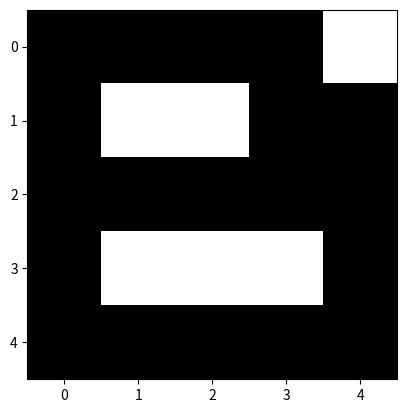

Python code for this plot:
import heapq
import math
import matplotlib.pyplot as plt
import matplotlib.animation as animation

class Node:
    def __init__(self, position, parent=None):
        self.position = position  # (x, y)
        self.parent = parent
        self.g = 0  # 到目前節點的移動成本
        self.h = 0  # 預估的剩餘距離（啟發函數）
        self.f = 0  # f = g + h

    def __eq__(self, other):
        return self.position == other.position

    def __lt__(self, other):
        return self.f < other.f

def heuristic(a, b):
    """使用歐氏距離作為啟發函數"""
    return math.sqrt((a[0] - b[0]) ** 2 + (a[1] - b[1]) ** 2)

def is_valid_move(grid, current_pos, neighbor_pos):
    """檢查移動是否合法（避免穿越牆角）"""
    cx, cy = current_pos
    nx, ny = neighbor_pos

    # 檢查是否在地圖範圍內
    if not (0 <= nx < len(grid) and 0 <= ny < len(grid[0])):
        return False

    # 檢查是否為障礙物
    if grid[nx][ny] == 1:
        return False

    # 若為斜向移動，需檢查水平和垂直方向是否可通行
    if abs(cx - nx) == 1 and abs(cy - ny) == 1:
        if grid[cx][ny] == 1 or grid[nx][cy] == 1:
            return False

    return True

def a_star_search(grid, start, goal):
    """A* 搜尋演算法"""
    open_list = []
    closed_list = set()

    start_node = Node(start)
    goal_node = Node(goal)

    heapq.heappush(open_list, start_node)

    while open_list:
        current_node = heapq.heappop(open_list)

        if current_node == goal_node:
            path = []
            while current_node:
                path.append(current_node.position)
                current_node = current_node.parent
            return path[::-1]  # 反轉路徑

        closed_list.add(current_node.position)

        # 8方向移動
        neighbors = [
            (0, 1), (1, 0), (0, -1), (-1, 0),  # 上下左右
            (1, 1), (1, -1), (-1, 1), (-1, -1)  # 斜向移動
        ]
        for offset in neighbors:
            neighbor_pos = (current_node.position[0] + offset[0],
                            current_node.position[1] + offset[1])

            if is_valid_move(grid, current_node.position, neighbor_pos):
                neighbor_node = Node(neighbor_pos, current_node)

                if neighbor_node.position in closed_list:
                    continue

                neighbor_node.g = current_node.g + heuristic(current_node.position, neighbor_node.position)
                neighbor_node.h = heuristic(neighbor_node.position, goal_node.position)
                neighbor_node.f = neighbor_node.g + neighbor_node.h

                if any(open_node for open_node in open_list if neighbor_node == open_node and neighbor_node.g > open_node.g):
                    continue

                heapq.heappush(open_list, neighbor_node)

    return None  # 無法找到路徑

def animate_path(grid, path):
    """使用 Matplotlib 顯示路徑動畫"""
    fig, ax = plt.subplots()
    ax.imshow(grid, cmap='gray')

    # 初始化船隻位置和路徑線
    point, = ax.plot([], [], 'ro', markersize=8)
    line, = ax.plot([], [], 'r-', linewidth=2)

    # 設定圖表範圍
    ax.set_xlim(-0.5, len(grid[0]) - 0.5)
    ax.set_ylim(len(grid) - 0.5, -0.5)  # y軸方向需反轉，與網格對齊

    def update(frame):
        # 更新船隻位置和經過的路線
        x, y = path[frame]
        point.set_data([y], [x])

        # 畫出經過的路徑
        if frame > 0:
            xdata, ydata = zip(*[(p[1], p[0]) for p in path[:frame + 1]])
            line.set_data(xdata, ydata)

        return point, line

    ani = animation.FuncAnimation(fig, update, frames=len(path), interval=500, repeat=False)
    plt.show()

# 測試範例
if __name__ == "__main__":
    grid = [
        [0, 0, 0, 0, 1],
        [0, 1, 1, 0, 0],
        [0, 0, 0, 0, 0],
        [0, 1, 1, 1, 0],
        [0, 0, 0, 0, 0]
    ]

    start = (0, 0)
    goal = (4, 4)

    path = a_star_search(grid, start, goal)

    if path:
        print("找到的路徑:", path)
        animate_path(grid, path)
    else:
        print("無法找到路徑")
